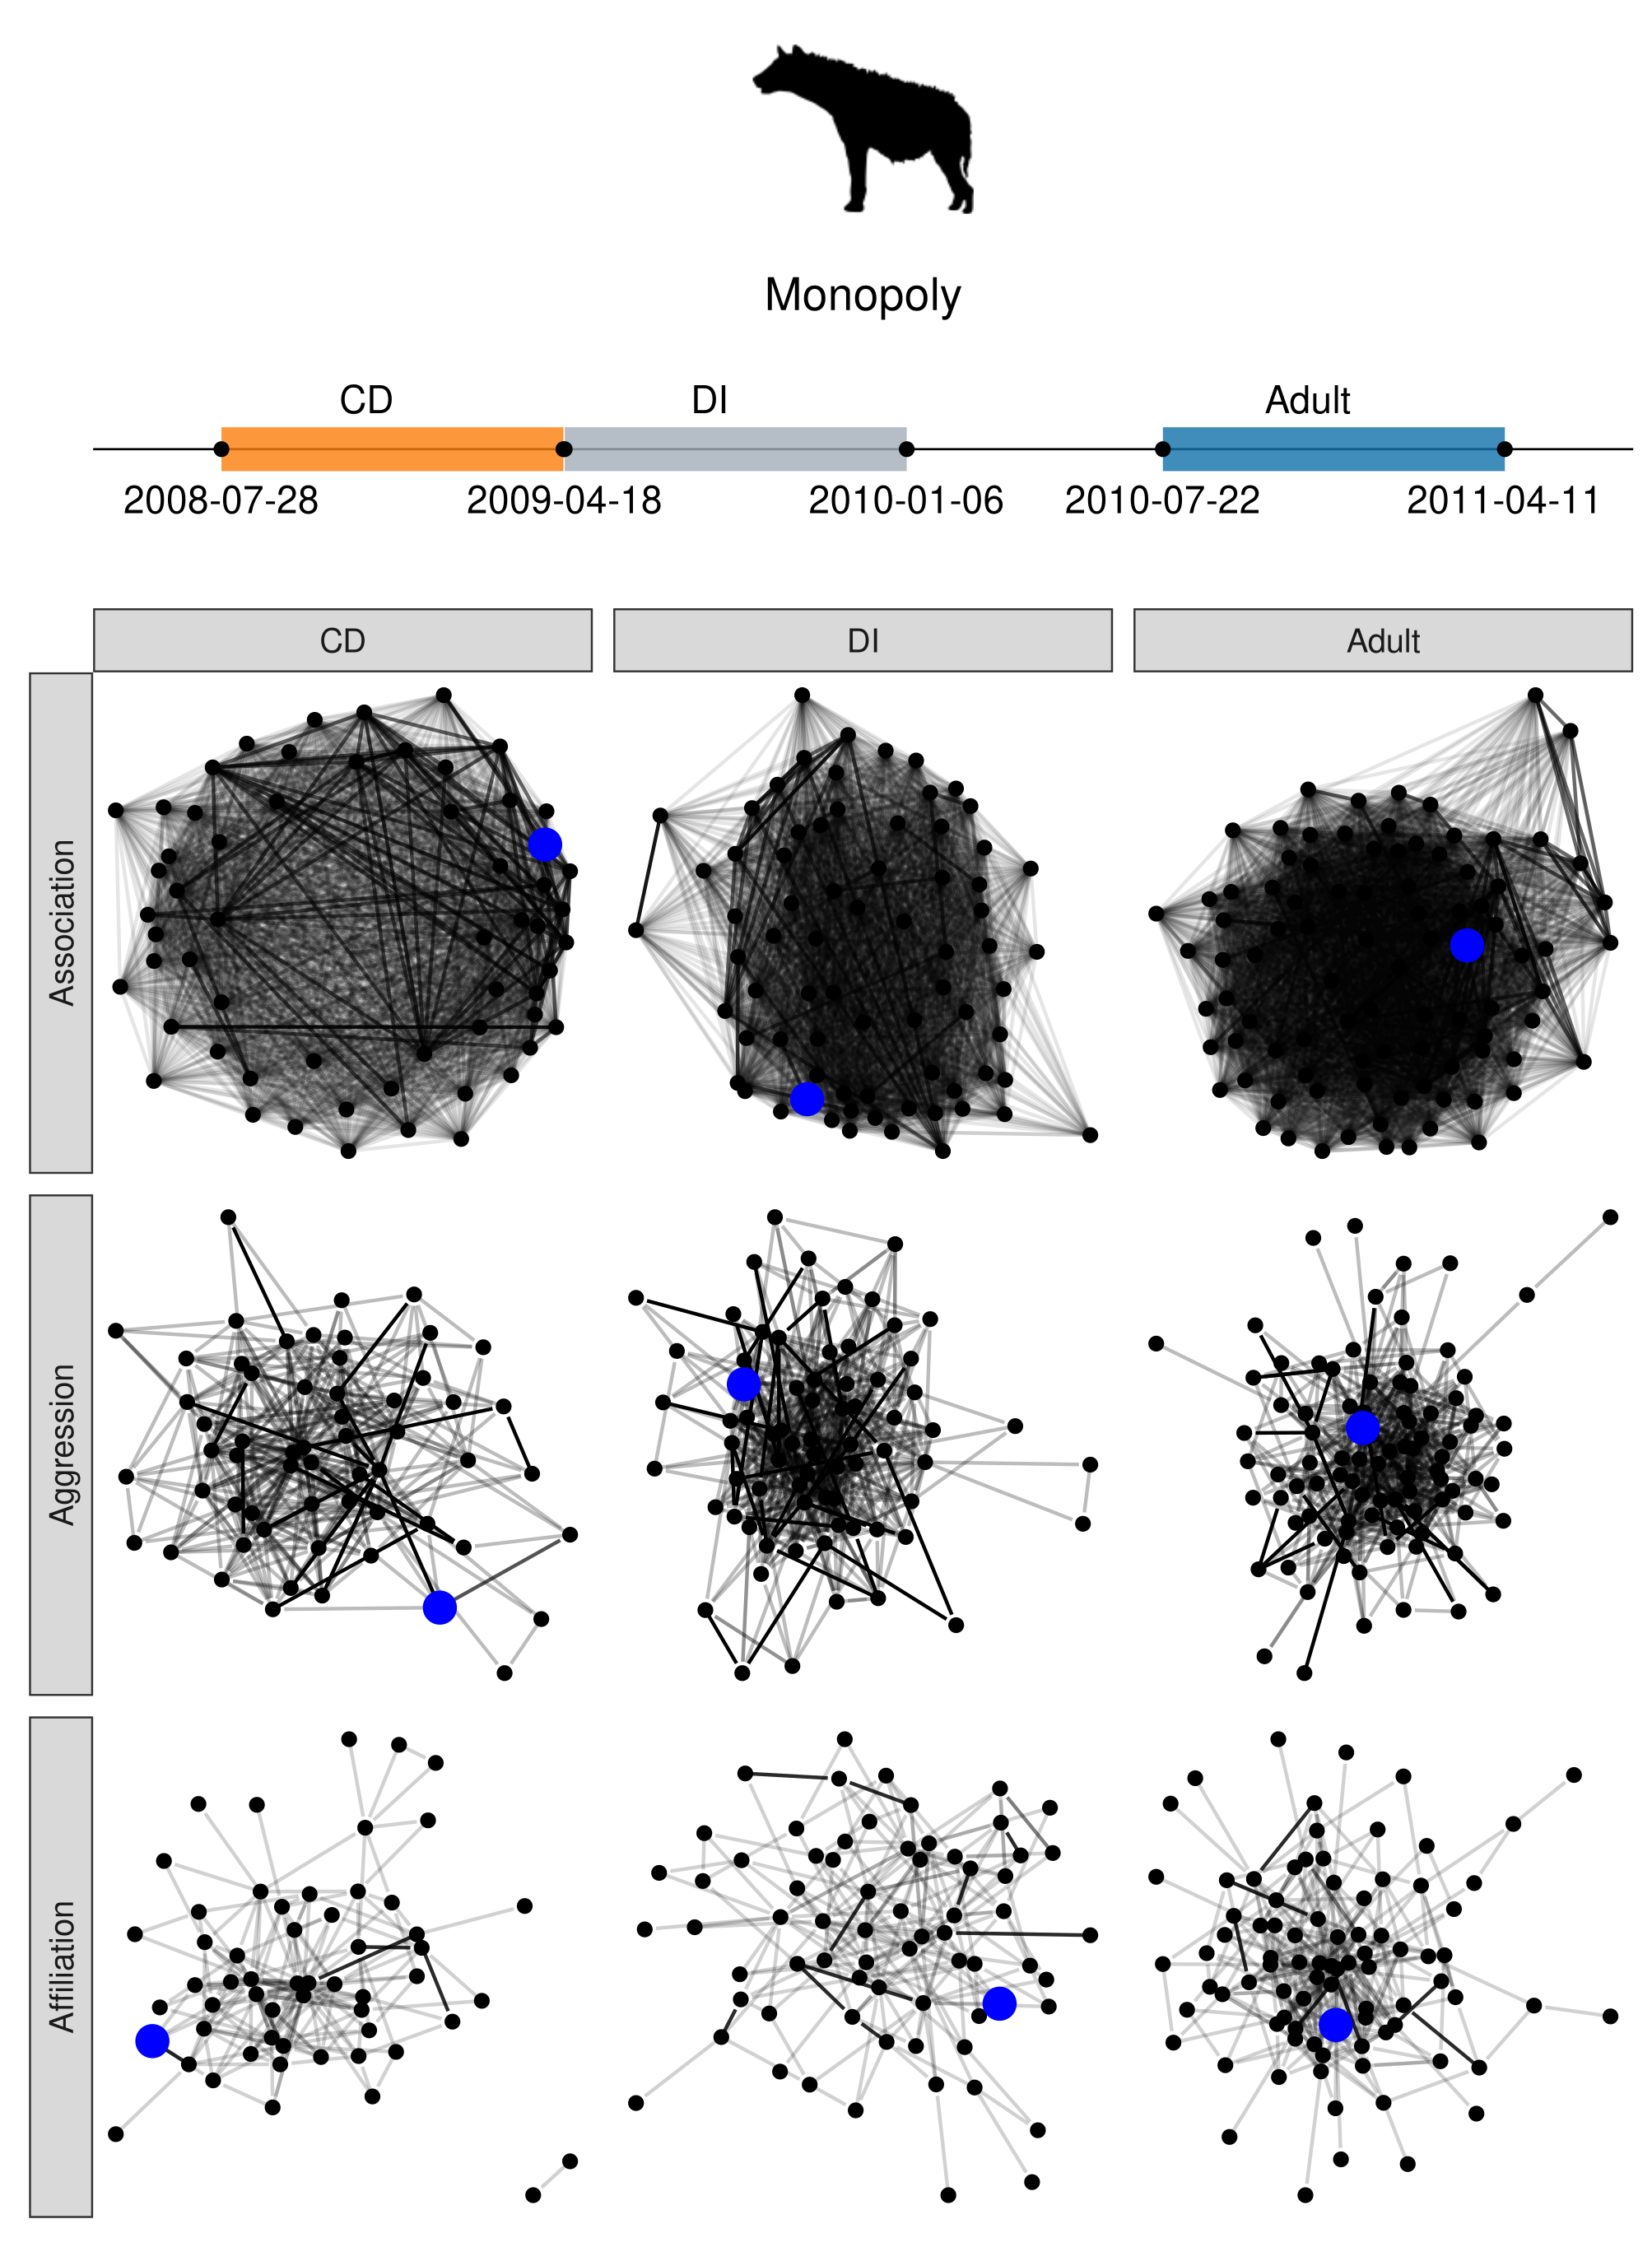

Here is the R script that generated this plot:
### Flowchart figure
# Alec Robitaille

### Packages ----
pkgs <- c(
	'data.table',
	'ggplot2',
	'patchwork',
	'ggthemes',
	'spatsoc',
	'igraph',
	'ggnetwork',
	'gridExtra',
	'foreach',
	'rphylopic'
)
p <- lapply(pkgs, library, character.only = TRUE)

### Import data ----
derived <- dir('data/derived-data', full.names = TRUE)

# Associations
asso <- readRDS(derived[grepl('prep-asso', derived)])

# Life stages
life <- readRDS(derived[grepl('ego-life', derived)])

# Aggression
aggr <- readRDS(derived[grepl('prep-aggr', derived)])

# Affiliation
affil <- readRDS(derived[grepl('prep-affil', derived)])


# Set column names
groupCol <- 'group'
idCol <- 'hyena'

# Set focal individual
selfocal <- 'mono'

### Set theme ----
pal <- c("#E69F00", "#56B4E9", "#009E73", "#F0E442")

theme_set(theme_classic())
theme_update(axis.text = element_blank(),
						 axis.title = element_blank(),
						 axis.ticks = element_blank(),
						 aspect.ratio = 1,
						 line = element_blank())

fontSize <- 24
gridTheme <- gridExtra::ttheme_default(
	base_size = fontSize
)

focal <- life[ego == selfocal]


### Association networks ----
## Make networks for each life stage
# To avoid the merge dropping out sessiondate to sessiondate and sessiondate.i (matching period start and end), we'll add it as an extra column and disregard those later
asso[, idate := sessiondate]

# Generate a GBI for each life stage
gbiLs <- foreach(i = seq(1, nrow(focal))) %do% {
	sub <- asso[focal[i],
							on = .(sessiondate >= period_start,
										 sessiondate < period_end)]

	# Filter out < 10
	get_gbi(sub[hyena %chin% sub[, .N, idCol][N > 10, get(idCol)]],
					groupCol, idCol)
}

# Calculate TWI
source('R/twi.R')
twiLs <- foreach(g = gbiLs) %do% {
	twi(g)
}

# Generate graph and calculate network metrics
assonets <- foreach(n = seq_along(twiLs)) %do% {
	g <- graph.adjacency(twiLs[[n]], 'undirected',
											 diag = FALSE, weighted = TRUE)

	w <- E(g)$weight
	g
}
names(assonets) <- paste0('association-', focal$period)


### Aggression networks ----
## Make networks for each ego*life stage
# To avoid the merge dropping out sessiondate to sessiondate and sessiondate.i (matching period start and end), we'll add it as an extra column and disregard those later
aggr[, idate := sessiondate]

#  average of behavior1 during period
avgLs <- foreach(i = seq(1, nrow(focal))) %do% {
	f <- aggr[focal[i],
								on = .(sessiondate >= period_start,
											 sessiondate < period_end)]
	f[, .(avgB1 = mean(behavior1)), by = .(aggressor, recip)]
}

# Create edge list
edgeLs <- foreach(i = seq(1, nrow(focal))) %do% {
	twi <- data.table(melt(twiLs[[i]]), stringsAsFactors = FALSE)
	twi[, c('Var1', 'Var2') := lapply(.SD, as.character), .SDcols = c(1, 2)]
	merge(avgLs[[i]], twi,
				by.x = c('aggressor', 'recip'),
				by.y = c('Var1', 'Var2'), all.x = TRUE)
}

# Generate graph and calculate network metrics
aggrnets <- foreach(i = seq_along(edgeLs)) %do% {
	sub <- edgeLs[[i]][value != 0 & (value / avgB1) != 0]
	g <- graph_from_data_frame(sub[, .(aggressor, recip)],
														 directed = TRUE)

	# average of behavior1 during period/AI during period
	w <- sub[, avgB1 / value]
	E(g)$weight <- w

	g
}
names(aggrnets) <- paste0('aggr-', focal$period)


### Affiliation networks ----
# To avoid the merge dropping out sessiondate to sessiondate and sessiondate.i (matching period start and end), we'll add it as an extra column and disregard those later
affil[, idate := sessiondate]

# Count number of (directed) affiliations between individuals
countLs <- foreach(i = seq(1, nrow(focal))) %do% {
	f <- affil[focal[i],
								 on = .(sessiondate >= period_start,
								 			 sessiondate < period_end)]
	f[, .N, .(ll_receiver, ll_solicitor)]
}

# Create edge list
edgeLs <- foreach(i = seq(1, nrow(focal))) %do% {
	twi <- data.table(melt(twiLs[[i]]), stringsAsFactors = FALSE)
	twi[, c('Var1', 'Var2') := lapply(.SD, as.character), .SDcols = c(1, 2)]
	merge(countLs[[i]], twi, by.x = c('ll_receiver', 'll_solicitor'),
				by.y = c('Var1', 'Var2'), all.x = TRUE)
}

# Generate graph and calculate network metrics
affilnets <- foreach(i = seq_along(edgeLs)) %do% {
	sub <- edgeLs[[i]][value != 0]
	g <- graph_from_data_frame(sub[, .(ll_solicitor, ll_receiver)],
														 directed = TRUE)
	w <- sub[, N / value]
	E(g)$weight <- w

	g
}
names(affilnets) <- paste0('affil-', focal$period)


### Plot nets
nets <- rbindlist(lapply(c(assonets, aggrnets, affilnets),
													 ggnetwork),
										idcol = 'nm',
										fill = TRUE)
nets[, label := ifelse(vertex.names == selfocal, selfocal, ' ')]

nets[, c('type', 'period') := tstrsplit(nm, '-')]

nets[period == 'cd', period := 'CD']
nets[period == 'postgrad', period := 'DI']
nets[period == 'adult', period := 'Adult']

nets[type == 'affil', type := 'Affiliation']
nets[type == 'association', type := 'Association']
nets[type == 'aggr', type := 'Aggression']

nets[, type := factor(type, levels = c('Association', 'Aggression', 'Affiliation'))]

nets[, period := factor(period, levels=c('CD','DI','Adult'))]

nets[, weightCut := cut(weight, breaks = 4), type]
nets[type == 'Association', weightCut := cut(weight * 100, breaks = 4)]

# for aesthetic
nets[vertex.names == 'mono', c('x', 'y') := .(0.5, 0.5)]

(gnets <- ggplot(nets,
								 aes(
								 	x = x,
								 	y = y,
								 	xend = xend,
								 	yend = yend
								 )) +
		geom_edges(aes(alpha = weightCut),
							 data = nets[type == 'Aggression']) +
		geom_edges(aes(alpha = weightCut),
							 data = nets[type == 'Affiliation']) +
		geom_edges(aes(alpha = weightCut), #color = 'grey65',
							 data = nets[type == 'Association']) +
		geom_nodes() +
		geom_nodes(
			color = 'blue',
			shape = 19,
			size = 4,
			data = nets[vertex.names == selfocal]
		) +
		theme_blank() +
		facet_grid(type ~ period, switch = 'y') +
		guides(alpha = FALSE)
)


### Timeline ----
focal[period == 'cd', period := 'CD']
focal[period == 'postgrad', period := 'DI']
focal[period == 'adult', period := 'Adult']

(tmln <- ggplot(focal,
								 aes(x = period_start)) +
		geom_hline(
			yintercept = 0,
			color = "black",
			size = 0.3
		) +
		geom_segment(
			aes(x = period_start, xend = period_end, color = period),
			linetype = 1,
			size = 6,
			y = 0,
			alpha = 0.8,
			yend = 0
		) +
		geom_text(aes(
			x = period_start - 20 + (period_end - period_start) / 2,
			y = 0.1,
			label = period
		)) +
		geom_text(aes(
			x = period_end,
			y = -.1,
			label = period_end
		), data = focal[period != 'CD']) +
		geom_text(aes(
			x = period_start,
			y = -.1,
			label = period_start
		)) +
		guides(color = FALSE) +
		scale_color_tableau(palette = "Color Blind") +
		scale_y_continuous(expand = c(0,0.1)) +
		scale_x_date(expand = c(0.1,0)) +
		theme(aspect.ratio=0.13) +
		geom_point(aes(period_start, 0)) +
		geom_point(aes(period_end, 0)) +
		ggtitle('Monopoly') +
		theme(
			plot.title = element_text(hjust = 0.5))
)


### Silhouette ----
img <- image_data('f1b665ae-8fe9-42e4-b03a-4e9ae8213244', 128)[[1]]
gimg <- (ggplot() + add_phylopic(img, 1))


### Patchwork ----
(fig <- gimg / tmln / gnets  +
 	plot_layout(ncol = 1, heights = c(0.5, 0.5, 3))
 	#&
	# theme(
	# 	plot.title = element_text(hjust = 0.5),
	# 	plot.tag = element_text(size = 14, face = 2),
	# 	legend.position = c(.9, .75),
	# 	legend.text = element_text(size = 16, face = 1),
	# 	legend.title = element_text(size = 16, face = 1)
	# )
)




### Output ---
ggsave(
	filename = 'figures/flowchart.png',
	plot = fig,
	width = 95,
	height = 245,
	units = 'mm'
)



